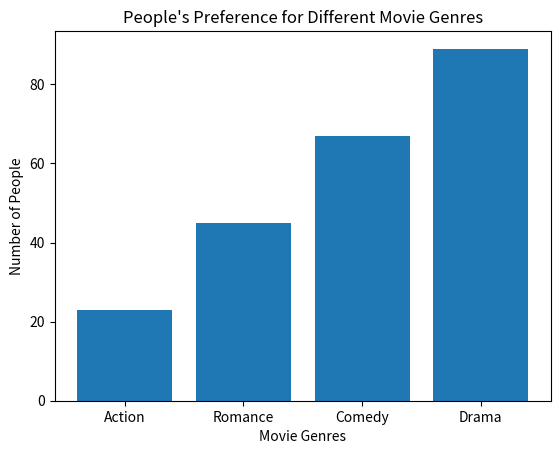

This chart was generated by the following Python code:
import matplotlib.pyplot as plt
import numpy as np
movies=np.array(["Action","Romance","Comedy" ,"Drama"])
people=np.array([23,45,67,89])
plt.bar(movies,people)
plt.xlabel('Movie Genres')
plt.ylabel('Number of People')
plt.title('People\'s Preference for Different Movie Genres')
plt.show()